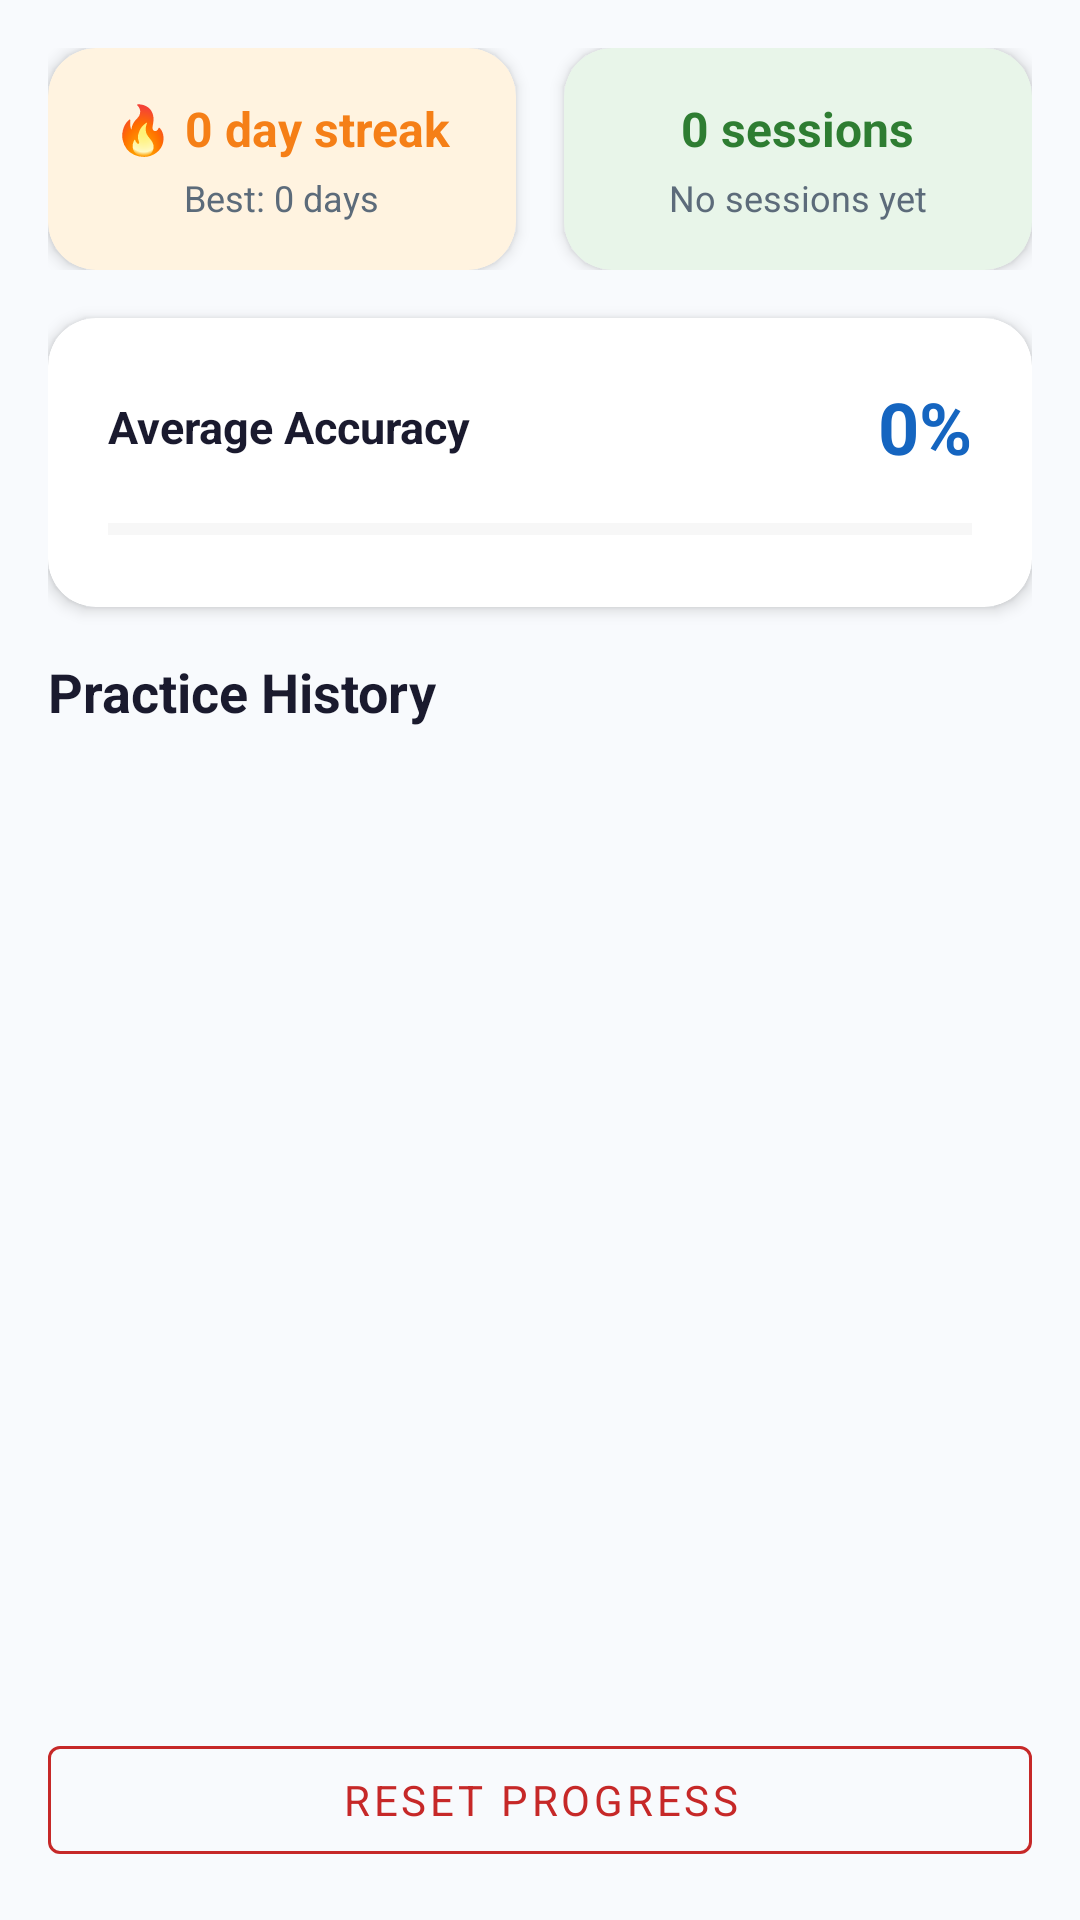

Produce the Android XML layout that renders to this screen, including the resource entries it uses.
<!-- AndroidManifest.xml: application theme Theme.SpeakMate -->
<!-- res/layout/fragment_progress.xml -->
<?xml version="1.0" encoding="utf-8"?>
<LinearLayout
    xmlns:android="http://schemas.android.com/apk/res/android"
    xmlns:app="http://schemas.android.com/apk/res-auto"
    android:layout_width="match_parent"
    android:layout_height="match_parent"
    android:orientation="vertical"
    android:background="@color/bg_surface">

    <ScrollView
        android:layout_width="match_parent"
        android:layout_height="0dp"
        android:layout_weight="1">

        <LinearLayout
            android:layout_width="match_parent"
            android:layout_height="wrap_content"
            android:orientation="vertical"
            android:padding="16dp">

            
            <LinearLayout
                android:layout_width="match_parent"
                android:layout_height="wrap_content"
                android:orientation="horizontal"
                android:layout_marginBottom="16dp">

                
                <com.google.android.material.card.MaterialCardView
                    android:layout_width="0dp"
                    android:layout_height="wrap_content"
                    android:layout_weight="1"
                    android:layout_marginEnd="8dp"
                    app:cardCornerRadius="16dp"
                    app:cardElevation="3dp"
                    app:cardBackgroundColor="#FFF3E0">

                    <LinearLayout
                        android:layout_width="match_parent"
                        android:layout_height="wrap_content"
                        android:orientation="vertical"
                        android:padding="16dp"
                        android:gravity="center">

                        <TextView
                            android:id="@+id/tvStreak"
                            android:layout_width="wrap_content"
                            android:layout_height="wrap_content"
                            android:text="🔥 0 day streak"
                            android:textSize="16sp"
                            android:textStyle="bold"
                            android:textColor="@color/warning_amber" />

                        <TextView
                            android:id="@+id/tvLongestStreak"
                            android:layout_width="wrap_content"
                            android:layout_height="wrap_content"
                            android:layout_marginTop="4dp"
                            android:text="Best: 0 days"
                            android:textSize="12sp"
                            android:textColor="@color/text_secondary" />
                    </LinearLayout>
                </com.google.android.material.card.MaterialCardView>

                
                <com.google.android.material.card.MaterialCardView
                    android:layout_width="0dp"
                    android:layout_height="wrap_content"
                    android:layout_weight="1"
                    android:layout_marginStart="8dp"
                    app:cardCornerRadius="16dp"
                    app:cardElevation="3dp"
                    app:cardBackgroundColor="@color/card_practice">

                    <LinearLayout
                        android:layout_width="match_parent"
                        android:layout_height="wrap_content"
                        android:orientation="vertical"
                        android:padding="16dp"
                        android:gravity="center">

                        <TextView
                            android:id="@+id/tvTotalSessions"
                            android:layout_width="wrap_content"
                            android:layout_height="wrap_content"
                            android:text="0 sessions"
                            android:textSize="16sp"
                            android:textStyle="bold"
                            android:textColor="@color/correct_green" />

                        <TextView
                            android:id="@+id/tvLastPractice"
                            android:layout_width="wrap_content"
                            android:layout_height="wrap_content"
                            android:layout_marginTop="4dp"
                            android:text="No sessions yet"
                            android:textSize="12sp"
                            android:textColor="@color/text_secondary" />
                    </LinearLayout>
                </com.google.android.material.card.MaterialCardView>
            </LinearLayout>

            
            <com.google.android.material.card.MaterialCardView
                android:layout_width="match_parent"
                android:layout_height="wrap_content"
                android:layout_marginBottom="16dp"
                app:cardCornerRadius="16dp"
                app:cardElevation="3dp"
                app:cardBackgroundColor="@color/white">

                <LinearLayout
                    android:layout_width="match_parent"
                    android:layout_height="wrap_content"
                    android:orientation="vertical"
                    android:padding="20dp">

                    <LinearLayout
                        android:layout_width="match_parent"
                        android:layout_height="wrap_content"
                        android:orientation="horizontal"
                        android:gravity="center_vertical"
                        android:layout_marginBottom="12dp">

                        <TextView
                            android:layout_width="0dp"
                            android:layout_height="wrap_content"
                            android:layout_weight="1"
                            android:text="Average Accuracy"
                            android:textSize="15sp"
                            android:textColor="@color/text_primary"
                            android:textStyle="bold" />

                        <TextView
                            android:id="@+id/tvAvgAccuracy"
                            android:layout_width="wrap_content"
                            android:layout_height="wrap_content"
                            android:text="0%"
                            android:textSize="24sp"
                            android:textColor="@color/primary_blue"
                            android:textStyle="bold" />
                    </LinearLayout>

                    <ProgressBar
                        android:id="@+id/progressAccuracy"
                        style="?android:attr/progressBarStyleHorizontal"
                        android:layout_width="match_parent"
                        android:layout_height="12dp"
                        android:progressTint="@color/primary_blue"
                        android:progressBackgroundTint="@color/divider"
                        android:max="100"
                        android:progress="0" />
                </LinearLayout>
            </com.google.android.material.card.MaterialCardView>

            
            <TextView
                android:layout_width="wrap_content"
                android:layout_height="wrap_content"
                android:text="Practice History"
                android:textSize="18sp"
                android:textStyle="bold"
                android:textColor="@color/text_primary"
                android:layout_marginBottom="8dp" />

            <TextView
                android:id="@+id/tvEmptyHistory"
                android:layout_width="match_parent"
                android:layout_height="wrap_content"
                android:text="No practice sessions yet.\nStart speaking to track your progress! 🎙"
                android:textSize="15sp"
                android:textColor="@color/text_secondary"
                android:gravity="center"
                android:lineSpacingMultiplier="1.4"
                android:paddingVertical="24dp"
                android:visibility="gone" />

            <androidx.recyclerview.widget.RecyclerView
                android:id="@+id/rvHistory"
                android:layout_width="match_parent"
                android:layout_height="wrap_content"
                android:nestedScrollingEnabled="false" />

        </LinearLayout>
    </ScrollView>

    
    <com.google.android.material.button.MaterialButton
        android:id="@+id/btnReset"
        style="@style/Widget.MaterialComponents.Button.OutlinedButton"
        android:layout_width="match_parent"
        android:layout_height="wrap_content"
        android:layout_margin="16dp"
        android:text="Reset Progress"
        app:strokeColor="@color/error_red"
        android:textColor="@color/error_red" />

</LinearLayout>
<!-- resources referenced by this layout -->
<resources>
  <color name="bg_surface">#F8FAFD</color>
  <color name="card_practice">#E8F5E9</color>
  <color name="correct_green">#2E7D32</color>
  <color name="divider">#E0E0E0</color>
  <color name="error_red">#C62828</color>
  <color name="primary_blue">#1565C0</color>
  <color name="text_primary">#1A1A2E</color>
  <color name="text_secondary">#5C6B7A</color>
  <color name="warning_amber">#F57F17</color>
  <color name="white">#FFFFFF</color>
  <style name="Theme.SpeakMate" parent="Theme.MaterialComponents.Light.NoActionBar">
          <item name="colorPrimary">@color/primary_blue</item>
          <item name="colorPrimaryVariant">@color/primary_blue_dark</item>
          <item name="colorOnPrimary">@color/white</item>
          <item name="colorSecondary">@color/accent_teal</item>
          <item name="colorOnSecondary">@color/white</item>
          <item name="android:colorBackground">@color/bg_surface</item>
          <item name="colorSurface">@color/bg_card</item>
          <item name="android:fontFamily">sans-serif</item>
      </style>
  <color name="primary_blue_dark">#0D47A1</color>
  <color name="accent_teal">#00ACC1</color>
  <color name="bg_card">#FFFFFF</color>
</resources>
